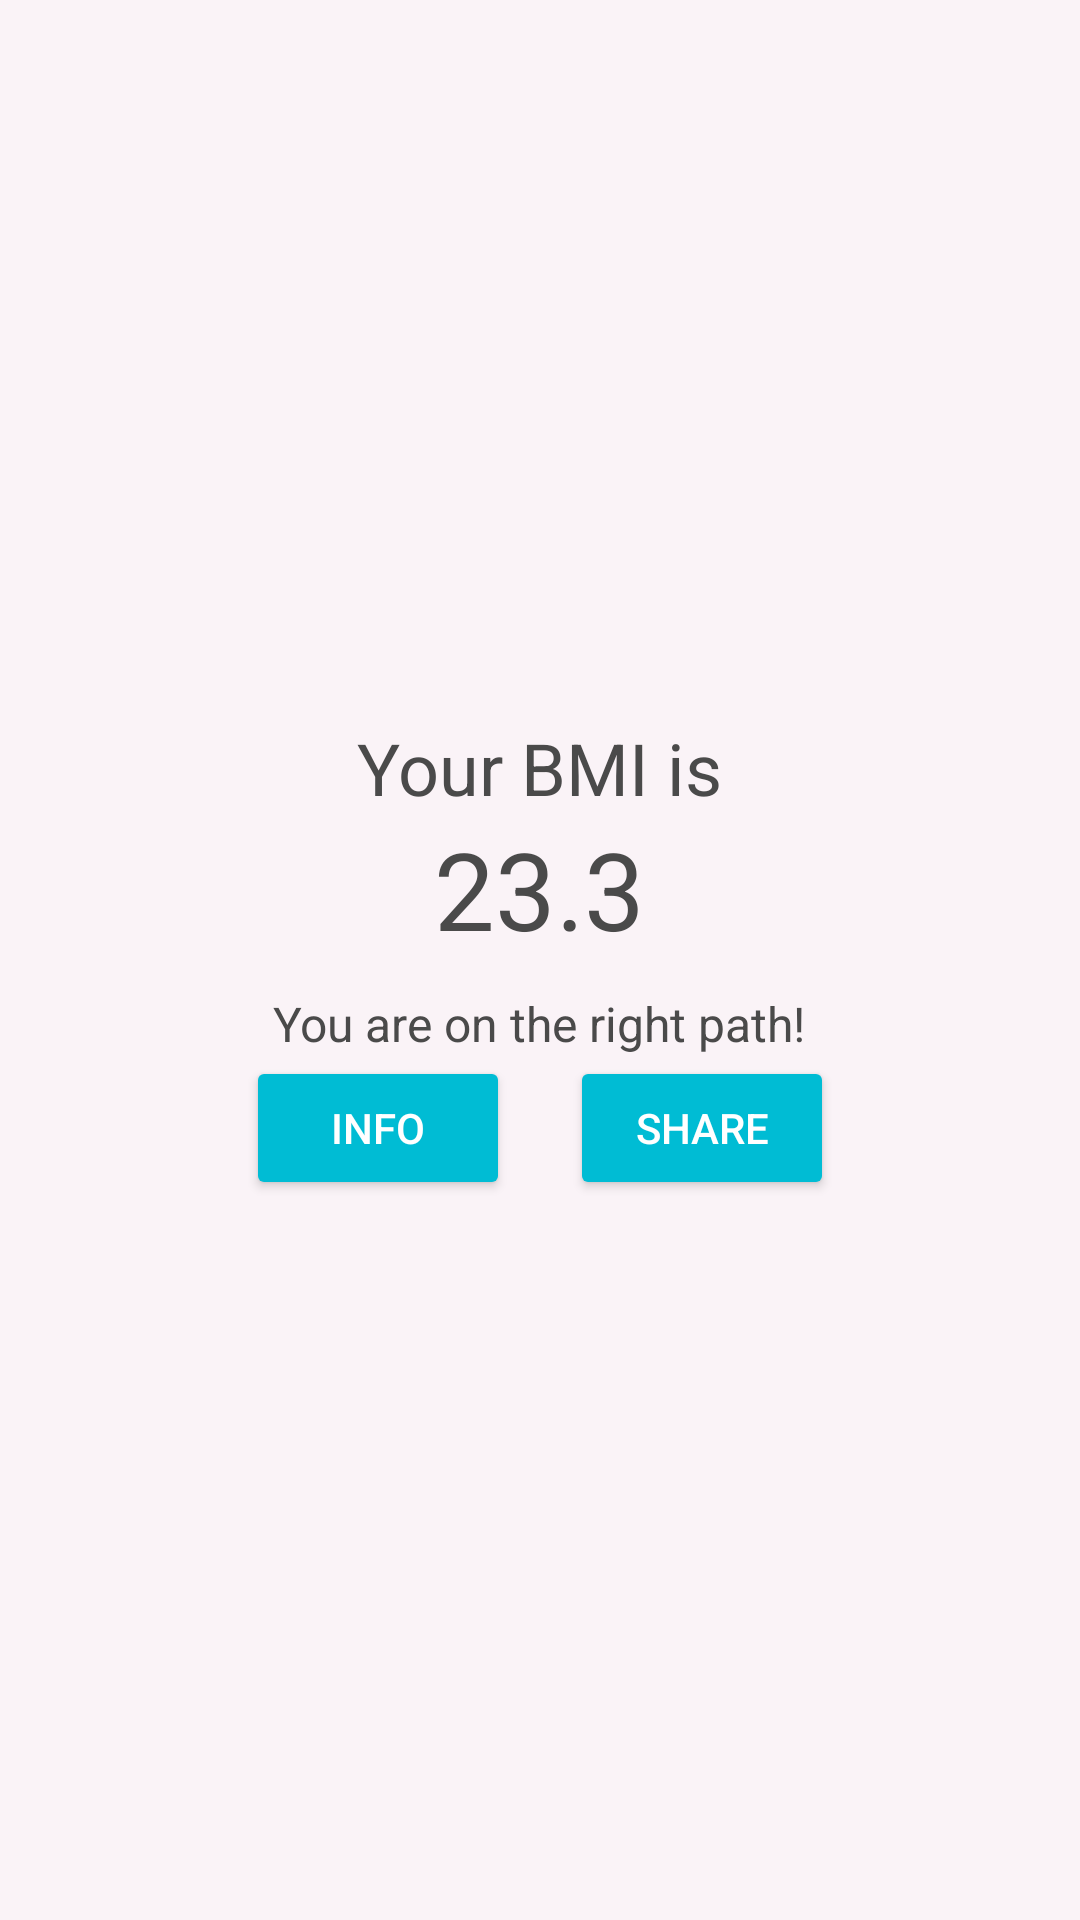

Produce the Android XML layout that renders to this screen, including the resource entries it uses.
<!-- AndroidManifest.xml: application theme Theme.Lab2_DMD -->
<!-- res/layout/activity_second_main.xml -->
<?xml version="1.0" encoding="utf-8"?>
<LinearLayout xmlns:android="http://schemas.android.com/apk/res/android"
    android:layout_width="match_parent"
    android:layout_height="match_parent"
    android:background="#FAF3F7"
    android:gravity="center"
    android:orientation="vertical"
    android:padding="20dp">

    <TextView
        android:id="@+id/tvBmiResult"
        android:layout_width="wrap_content"
        android:layout_height="wrap_content"
        android:text="Your BMI is"
        android:textSize="24sp"
        android:textColor="#4A4A4A" />

    <TextView
        android:id="@+id/tvBmiValue"
        android:layout_width="wrap_content"
        android:layout_height="wrap_content"
        android:text="23.3"
        android:textSize="36sp"
        android:textColor="#4A4A4A" />

    <TextView
        android:id="@+id/tvBmiMessage"
        android:layout_width="wrap_content"
        android:layout_height="wrap_content"
        android:text="You are on the right path!"
        android:textSize="16sp"
        android:textColor="#4A4A4A"
        android:layout_marginTop="10dp" />

    <LinearLayout
        android:layout_width="wrap_content"
        android:layout_height="wrap_content"
        android:orientation="horizontal"
        android:gravity="center">

        12<Button
            android:id="@+id/btnInfo"
            android:layout_width="wrap_content"
            android:layout_height="wrap_content"
            android:text="Info"
            android:layout_marginEnd="20dp"
            android:backgroundTint="#00BCD4"
            android:textColor="@android:color/white" />

        <Button
            android:id="@+id/btnShare"
            android:layout_width="wrap_content"
            android:layout_height="wrap_content"
            android:text="Share"
            android:backgroundTint="#00BCD4"
            android:textColor="@android:color/white" />

    </LinearLayout>

</LinearLayout>
<!-- resources referenced by this layout -->
<resources>
  <style name="Theme.Lab2_DMD" parent="Theme.MaterialComponents.DayNight.DarkActionBar">
          
          <item name="colorPrimary">@color/purple_500</item>
          <item name="colorPrimaryVariant">@color/purple_700</item>
          <item name="colorOnPrimary">@color/white</item>
          
          <item name="colorSecondary">@color/teal_200</item>
          <item name="colorSecondaryVariant">@color/teal_700</item>
          <item name="colorOnSecondary">@color/black</item>
          
          <item name="android:statusBarColor">?attr/colorPrimaryVariant</item>
          
      </style>
  <color name="purple_500">#FF6200EE</color>
  <color name="purple_700">#FF3700B3</color>
  <color name="white">#FFFFFFFF</color>
  <color name="teal_200">#FF03DAC5</color>
  <color name="teal_700">#FF018786</color>
  <color name="black">#FF000000</color>
</resources>
